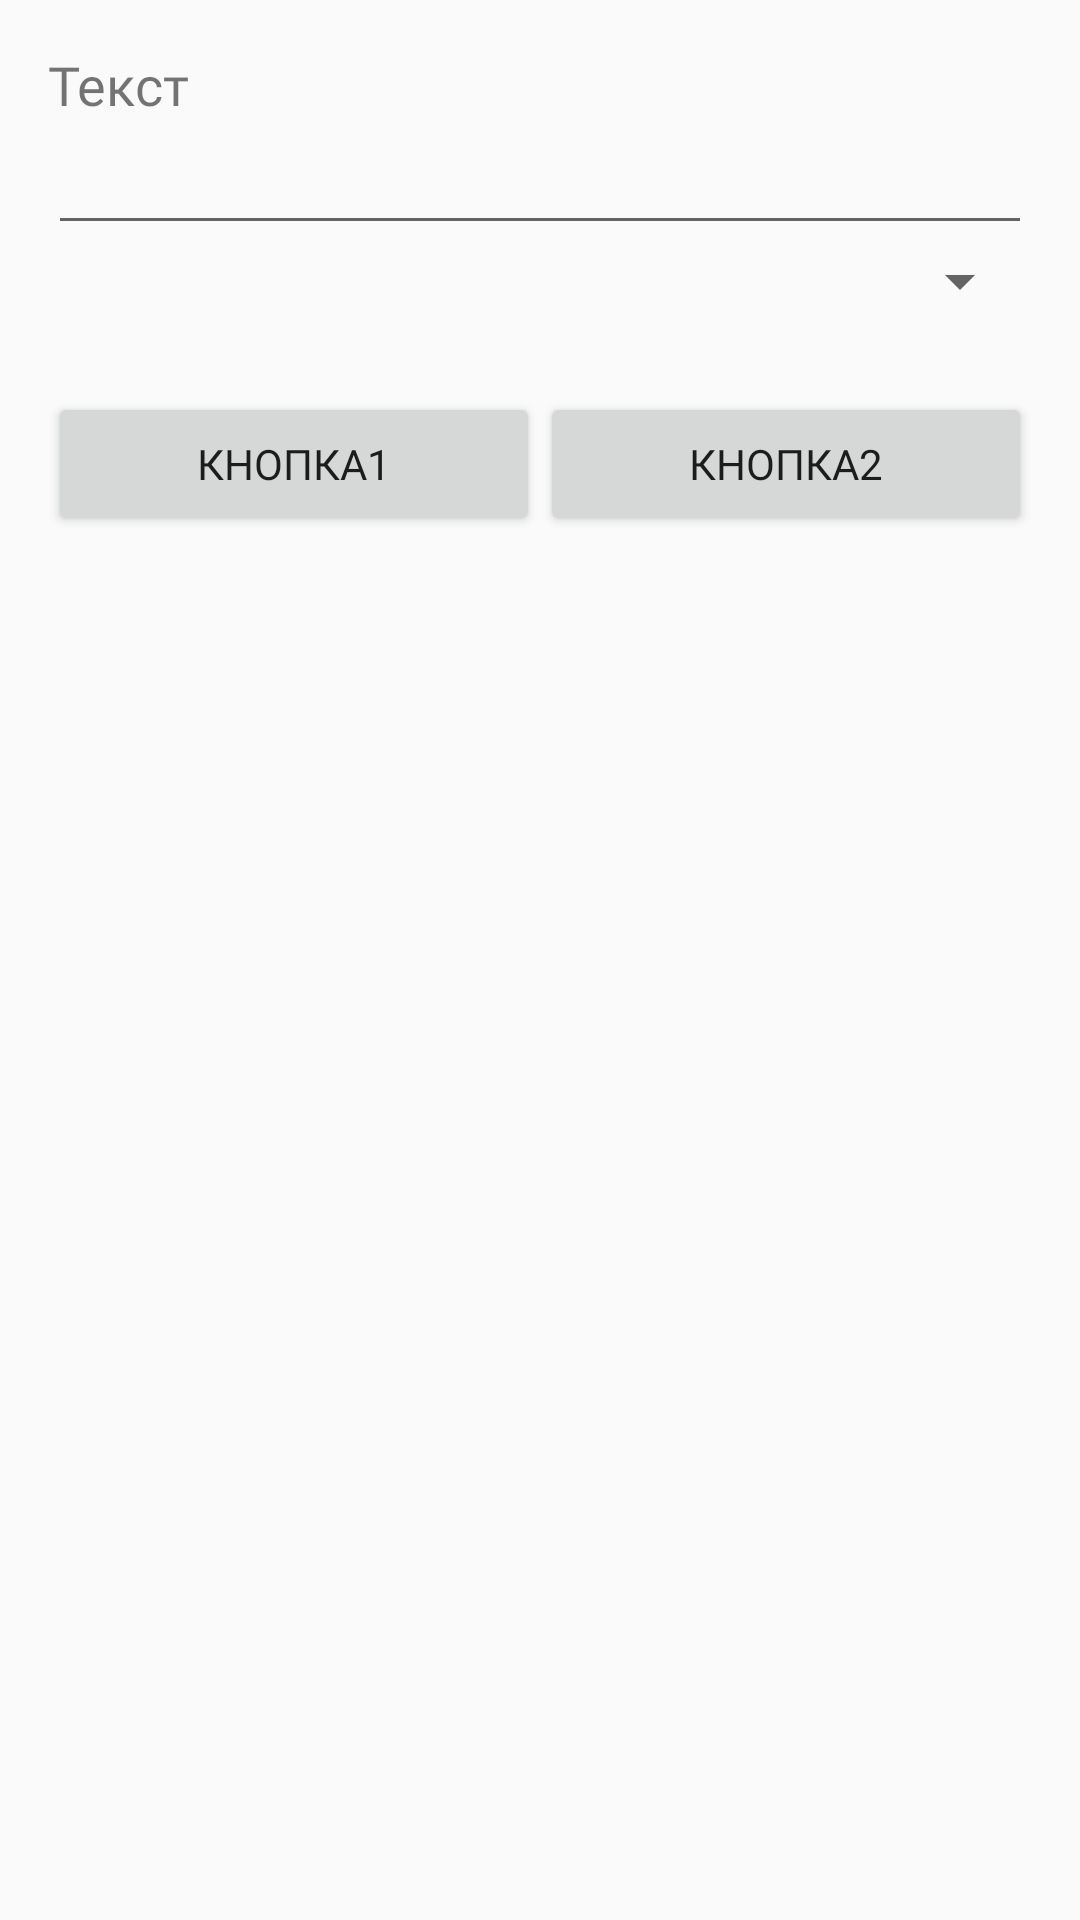

This screen was rendered from an Android layout file. Write that file and the resources it references.
<!-- AndroidManifest.xml: application theme Theme.AppCompat.DayNight.NoActionBar -->
<!-- res/layout/message_dialog.xml -->
<?xml version="1.0" encoding="utf-8"?>
<RelativeLayout xmlns:android="http://schemas.android.com/apk/res/android"
    android:layout_width="match_parent"
    android:layout_height="match_parent"
    android:padding="16dp">

    <LinearLayout
        android:layout_width="match_parent"
        android:layout_height="wrap_content"
        android:orientation="vertical">

        <TextView
            android:id="@+id/mdText"
            android:layout_width="match_parent"
            android:layout_height="wrap_content"
            android:fontFamily="@font/geometria_medium"
            android:text="Текст"
            android:textSize="18sp" />

        <EditText
            android:id="@+id/mdEdit"
            style="@style/Widget.AppCompat.EditText"
            android:layout_width="match_parent"
            android:layout_height="wrap_content"
            android:fontFamily="@font/geometria_medium"
            android:singleLine="true"
            android:maxLines="1"
            android:maxLength="50"
            android:inputType="text"
            android:text="" />


        <Spinner
            android:id="@+id/mdSpin"
            android:layout_width="match_parent"
            android:layout_height="wrap_content"
            android:spinnerMode="dialog"/>

        <LinearLayout
            android:layout_width="match_parent"
            android:layout_height="wrap_content"
            android:layout_marginTop="15dp"
            android:orientation="horizontal">

            <Button
                android:id="@+id/mdBtn1"
                android:layout_width="match_parent"
                android:layout_height="match_parent"
                android:layout_marginTop="10dp"
                android:layout_weight="1"
                android:fontFamily="@font/geometria_medium"
                android:text="Кнопка1" />

            <Button
                android:id="@+id/mdBtn2"
                android:layout_width="match_parent"
                android:layout_height="match_parent"
                android:layout_marginTop="10dp"
                android:layout_weight="1"
                android:fontFamily="@font/geometria_medium"
                android:text="Кнопка2" />
        </LinearLayout>
    </LinearLayout>

</RelativeLayout>
<!-- resources referenced by this layout -->
<resources>

</resources>
